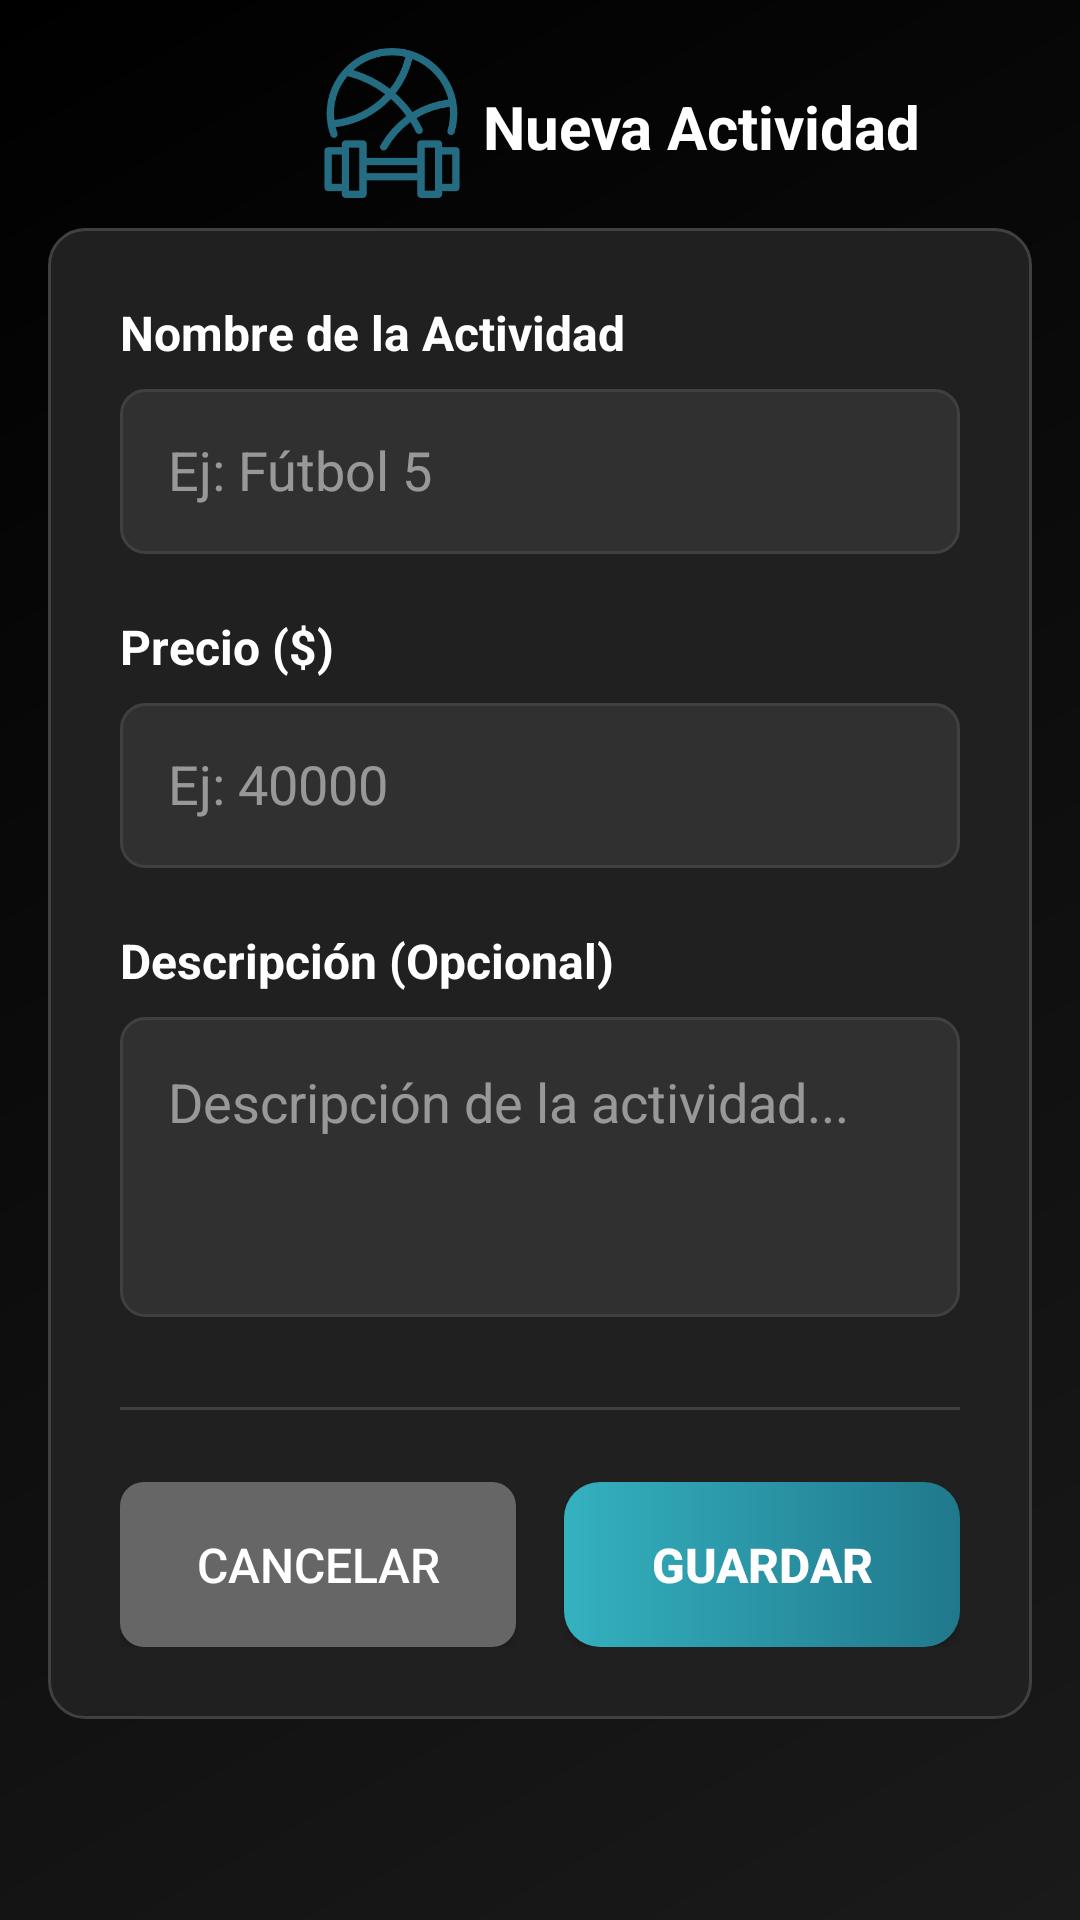

Here is an Android app screen rendered from its layout file. Give the layout XML and the strings, colors and styles it references.
<!-- AndroidManifest.xml: application theme Theme.ClubDeportivo -->
<!-- res/layout/activity_editar_actividad.xml -->
<?xml version="1.0" encoding="utf-8"?>
<ScrollView xmlns:android="http://schemas.android.com/apk/res/android"
    android:layout_width="match_parent"
    android:layout_height="match_parent"
    xmlns:app="http://schemas.android.com/apk/res-auto"
    android:background="@drawable/main_background_gradient"
    android:fillViewport="true"
    android:padding="16dp">

    <LinearLayout
        android:layout_width="match_parent"
        android:layout_height="wrap_content"
        android:orientation="vertical">

        
        <androidx.constraintlayout.widget.ConstraintLayout
            android:id="@+id/titleNewActivity"
            android:layout_width="match_parent"
            android:layout_height="50dp"
            android:paddingStart="50dp"
            android:layout_marginBottom="10dp"
            app:layout_constraintTop_toTopOf="parent">

            <ImageView
                android:id="@+id/newSportIcon"
                android:layout_width="50dp"
                android:layout_height="50dp"
                android:src="@drawable/new_sport"
                android:layout_marginEnd="10dp"
                android:layout_marginStart="40dp"
                app:layout_constraintBottom_toBottomOf="parent"
                app:layout_constraintEnd_toStartOf="@+id/textViewNewActivity"
                app:layout_constraintHorizontal_bias="0.064"
                app:layout_constraintStart_toStartOf="parent"
                app:layout_constraintTop_toTopOf="parent"
                app:layout_constraintVertical_bias="0.666"/>

            <TextView
                android:id="@+id/textViewNewActivity"
                android:layout_width="200dp"
                android:layout_height="25dp"
                android:layout_marginStart="350dp"
                android:text="Nueva Actividad"
                android:textColor="#FFFFFF"
                android:textSize="20sp"
                android:textStyle="bold"
                app:layout_constraintBottom_toBottomOf="parent"
                app:layout_constraintEnd_toStartOf="@+id/newSportIcon"
                app:layout_constraintStart_toStartOf="parent"
                app:layout_constraintTop_toTopOf="parent"/>

        </androidx.constraintlayout.widget.ConstraintLayout>

        
        <LinearLayout
            android:layout_width="match_parent"
            android:layout_height="wrap_content"
            android:orientation="vertical"
            android:background="@drawable/rounded_card"
            android:padding="24dp">

            
            <TextView
                android:layout_width="match_parent"
                android:layout_height="wrap_content"
                android:text="Nombre de la Actividad"
                android:textColor="#FFFFFF"
                android:textSize="16sp"
                android:textStyle="bold"
                android:layout_marginBottom="8dp"/>

            <EditText
                android:id="@+id/etNombreActividad"
                android:layout_width="match_parent"
                android:layout_height="55dp"
                android:layout_marginBottom="20dp"
                android:background="@drawable/edit_text_background"
                android:hint="Ej: Fútbol 5"
                android:imeOptions="actionNext"
                android:inputType="text"
                android:padding="16dp"
                android:textColor="#FFFFFF"
                android:textColorHint="#80FFFFFF"/>

            
            <TextView
                android:layout_width="match_parent"
                android:layout_height="wrap_content"
                android:text="Precio ($)"
                android:textColor="#FFFFFF"
                android:textSize="16sp"
                android:textStyle="bold"
                android:layout_marginBottom="8dp"/>

            <EditText
                android:id="@+id/etPrecio"
                android:layout_width="match_parent"
                android:layout_height="55dp"
                android:layout_marginBottom="20dp"
                android:background="@drawable/edit_text_background"
                android:hint="Ej: 40000"
                android:imeOptions="actionNext"
                android:inputType="number"
                android:padding="16dp"
                android:textColor="#FFFFFF"
                android:textColorHint="#80FFFFFF"/>

            
            <TextView
                android:layout_width="match_parent"
                android:layout_height="wrap_content"
                android:text="Descripción (Opcional)"
                android:textColor="#FFFFFF"
                android:textSize="16sp"
                android:textStyle="bold"
                android:layout_marginBottom="8dp"/>

            <EditText
                android:id="@+id/etDescripcion"
                android:layout_width="match_parent"
                android:layout_height="100dp"
                android:layout_marginBottom="30dp"
                android:background="@drawable/edit_text_background"
                android:gravity="top"
                android:hint="Descripción de la actividad..."
                android:inputType="textMultiLine"
                android:padding="16dp"
                android:textColor="#FFFFFF"
                android:textColorHint="#80FFFFFF"/>

            
            <View
                android:layout_width="match_parent"
                android:layout_height="1dp"
                android:background="#404040"
                android:layout_marginBottom="24dp"/>

            
            <LinearLayout
                android:layout_width="match_parent"
                android:layout_height="wrap_content"
                android:orientation="horizontal"
                android:weightSum="2">

                <Button
                    android:id="@+id/btnCancelar"
                    android:layout_width="0dp"
                    android:layout_height="55dp"
                    android:layout_marginEnd="8dp"
                    android:layout_weight="1"
                    android:background="@drawable/button_secondary"
                    android:text="CANCELAR"
                    android:textAllCaps="true"
                    android:textColor="#FFFFFF"
                    android:textSize="16sp"/>

                <Button
                    android:id="@+id/btnGuardarActividad"
                    android:layout_width="0dp"
                    android:layout_height="55dp"
                    android:layout_marginStart="8dp"
                    android:layout_weight="1"
                    android:background="@drawable/button_bg_deg"
                    android:text="GUARDAR"
                    android:textAllCaps="true"
                    android:textColor="#FFFFFF"
                    android:textSize="16sp"
                    android:textStyle="bold"/>
            </LinearLayout>

        </LinearLayout>

    </LinearLayout>

</ScrollView>
<!-- resources referenced by this layout -->
<resources>
  <!-- drawable button_bg_deg (drawable) -->
  <shape xmlns:android="http://schemas.android.com/apk/res/android"
      android:shape="rectangle">
      <gradient
          android:angle="0"
          android:startColor="#34B1BF"
          android:endColor="#20788C"
          android:type="linear"/>
      <corners android:radius="12dp"/>
  </shape>
  <!-- drawable button_secondary (drawable) -->
  <?xml version="1.0" encoding="utf-8"?>
  <shape xmlns:android="http://schemas.android.com/apk/res/android"
      android:shape="rectangle">
      <solid android:color="#FF666666"/> 
      <corners android:radius="8dp"/>
  </shape>
  <!-- drawable edit_text_background (drawable) -->
  <?xml version="1.0" encoding="utf-8"?>
  <shape xmlns:android="http://schemas.android.com/apk/res/android"
      android:shape="rectangle">
      <solid android:color="#303030"/>
      <corners android:radius="8dp"/>
      <stroke android:width="1dp" android:color="#404040"/>
  </shape>
  <!-- drawable main_background_gradient (drawable) -->
  <?xml version="1.0" encoding="utf-8"?>
  <shape xmlns:android="http://schemas.android.com/apk/res/android"
      android:shape="rectangle">
      <gradient
          android:angle="135"
          android:startColor="#FF1A1A1A"
          android:endColor="#FF000000"
          android:type="linear"/>
  </shape>
  <!-- drawable new_sport: png bitmap (drawable, 11323 bytes) -->
  <!-- drawable rounded_card (drawable) -->
  <?xml version="1.0" encoding="utf-8"?>
  <shape xmlns:android="http://schemas.android.com/apk/res/android"
      android:shape="rectangle">
      <solid android:color="#202020"/>
      <corners android:radius="12dp"/>
      <stroke android:width="1dp" android:color="#404040"/>
  </shape>
  <style name="Theme.ClubDeportivo" parent="Base.Theme.ClubDeportivo" />
  <style name="Base.Theme.ClubDeportivo" parent="Theme.Material3.DayNight.NoActionBar">
          
          <item name="colorAccent">@color/accent</item>
          <item name="colorSecondary">@color/accent</item>
          <item name="colorControlActivated">@color/accent</item>
           <item name="colorPrimary">@color/accent</item>
      </style>
  <color name="accent">#FF246C82</color>
</resources>
